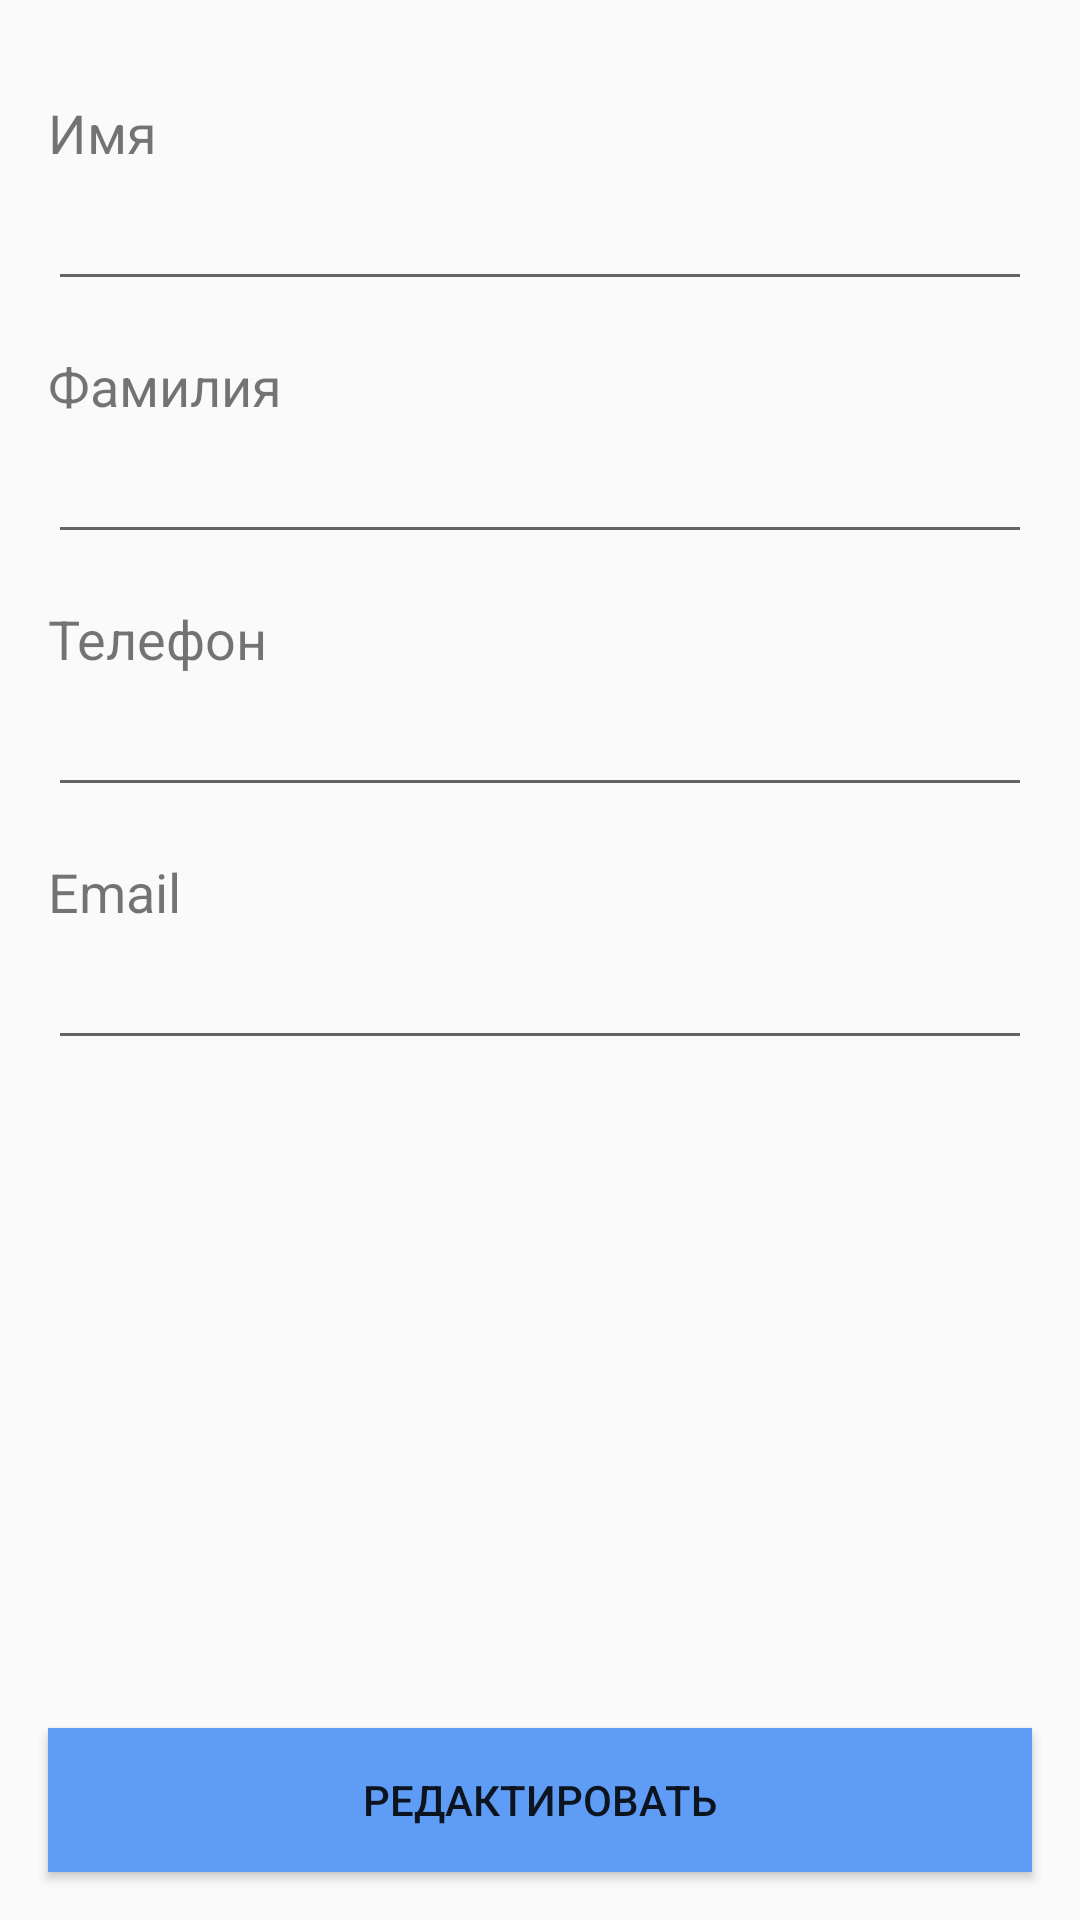

Write the Android layout XML for this screen, with the resource values it uses.
<!-- AndroidManifest.xml: application theme AppTheme -->
<!-- res/layout/fragment_profile.xml -->
<?xml version="1.0" encoding="utf-8"?>
<layout xmlns:android="http://schemas.android.com/apk/res/android"
        xmlns:app="http://schemas.android.com/apk/res-auto" xmlns:tools="http://schemas.android.com/tools">
    <FrameLayout
                 android:layout_width="match_parent"
                 android:layout_height="match_parent"
                 tools:context=".Fragment.ProfileFragment">
        <androidx.constraintlayout.widget.ConstraintLayout
                android:layout_width="match_parent"
                android:layout_height="match_parent">

            <TextView
                    android:text="Имя"
                    android:layout_width="wrap_content"
                    android:layout_height="wrap_content" android:id="@+id/profile_name"
                    app:layout_constraintTop_toTopOf="parent" android:layout_marginTop="32dp"
                    app:layout_constraintStart_toStartOf="parent" android:layout_marginStart="16dp"
                    app:layout_constraintEnd_toEndOf="parent" android:layout_marginEnd="8dp"
                    app:layout_constraintHorizontal_bias="0.0" android:textSize="18sp"/>
            <TextView
                    android:text="Фамилия"
                    android:layout_width="wrap_content"
                    android:layout_height="wrap_content" android:id="@+id/profile_surname"
                    android:layout_marginTop="16dp"
                    app:layout_constraintTop_toBottomOf="@+id/profile_edit_name"
                    app:layout_constraintStart_toStartOf="parent" android:layout_marginStart="16dp"
                    app:layout_constraintEnd_toEndOf="parent" android:layout_marginEnd="8dp"
                    app:layout_constraintHorizontal_bias="0.0" android:textSize="18sp"/>
            <TextView
                    android:text="Телефон"
                    android:layout_width="wrap_content"
                    android:layout_height="wrap_content" android:id="@+id/profile_number_phone"
                    app:layout_constraintEnd_toEndOf="parent" android:layout_marginEnd="8dp"
                    app:layout_constraintStart_toStartOf="parent" android:layout_marginStart="16dp"
                    app:layout_constraintHorizontal_bias="0.0" android:textSize="18sp"
                    android:layout_marginTop="16dp" app:layout_constraintTop_toBottomOf="@+id/profile_edit_surname"/>
            <TextView
                    android:text="Email"
                    android:layout_width="wrap_content"
                    android:layout_height="wrap_content" android:id="@+id/profile_email"
                    app:layout_constraintEnd_toEndOf="parent" android:layout_marginEnd="8dp"
                    app:layout_constraintStart_toStartOf="parent" android:layout_marginStart="16dp"
                    android:textSize="18sp"
                    app:layout_constraintHorizontal_bias="0.0" android:layout_marginTop="16dp"
                    app:layout_constraintTop_toBottomOf="@+id/profile_edit_number_phone"/>
            <Button
                    android:text="Редактировать"
                    android:layout_width="0dp"
                    android:layout_height="wrap_content" android:id="@+id/profile_button_edit"
                    app:layout_constraintStart_toStartOf="parent" android:layout_marginStart="16dp"
                    app:layout_constraintEnd_toEndOf="parent" android:layout_marginEnd="16dp"
                    android:background="@color/button_sign_on" android:layout_marginTop="40dp"
                    app:layout_constraintTop_toBottomOf="@+id/profile_edit_email" android:layout_marginBottom="16dp"
                    app:layout_constraintBottom_toBottomOf="parent" app:layout_constraintVertical_bias="1.0"/>
            <EditText
                    android:layout_width="0dp"
                    android:layout_height="wrap_content"
                    android:inputType="textPersonName"
                    android:ems="10"
                    android:id="@+id/profile_edit_name" android:textSize="20sp" android:textColor="@android:color/black"
                    android:layout_marginEnd="16dp"
                    app:layout_constraintEnd_toEndOf="parent" android:layout_marginStart="16dp"
                    app:layout_constraintStart_toStartOf="parent" app:layout_constraintHorizontal_bias="0.0"
                    app:layout_constraintTop_toBottomOf="@+id/profile_name" android:visibility="visible"/>
            <EditText
                    android:layout_width="0dp"
                    android:layout_height="wrap_content"
                    android:inputType="textPersonName"
                    android:ems="10"
                    android:id="@+id/profile_edit_surname" android:textColor="@android:color/black"
                    android:textSize="20sp"
                    android:layout_marginEnd="16dp"
                    app:layout_constraintEnd_toEndOf="parent" android:layout_marginStart="16dp"
                    app:layout_constraintStart_toStartOf="parent"
                    app:layout_constraintHorizontal_bias="0.0"
                    android:visibility="visible"
                    app:layout_constraintTop_toBottomOf="@+id/profile_surname"/>
            <EditText
                    android:layout_width="0dp"
                    android:layout_height="wrap_content"
                    android:inputType="phone"
                    android:ems="10"
                    android:id="@+id/profile_edit_number_phone" android:textColor="@android:color/black"
                    android:textSize="20sp"
                    android:layout_marginEnd="16dp" app:layout_constraintEnd_toEndOf="parent"
                    android:layout_marginStart="16dp" app:layout_constraintStart_toStartOf="parent"
                    app:layout_constraintHorizontal_bias="0.0"
                    app:layout_constraintTop_toBottomOf="@+id/profile_number_phone" android:visibility="visible"/>
            <EditText
                    android:layout_width="0dp"
                    android:layout_height="wrap_content"
                    android:inputType="textEmailAddress"
                    android:ems="10"
                    android:id="@+id/profile_edit_email"
                    app:layout_constraintEnd_toEndOf="parent" android:layout_marginEnd="16dp"
                    app:layout_constraintStart_toStartOf="parent" android:layout_marginStart="16dp"
                    app:layout_constraintTop_toBottomOf="@+id/profile_email"
                    app:layout_constraintHorizontal_bias="0.0" android:textColor="@android:color/black"
                    android:textSize="20sp" android:visibility="visible"/>
            <Button
                    android:text="Сохранить"
                    android:layout_width="0dp"
                    android:layout_height="wrap_content" android:id="@+id/profile_button_save"
                    app:layout_constraintEnd_toEndOf="parent" android:layout_marginEnd="16dp"
                    app:layout_constraintStart_toStartOf="parent" android:layout_marginStart="16dp"
                    android:background="@color/button_sign_on"
                    app:layout_constraintHorizontal_bias="0.495" android:visibility="gone"
                    app:layout_constraintTop_toBottomOf="@+id/profile_edit_email" android:layout_marginTop="40dp"
                    android:layout_marginBottom="16dp" app:layout_constraintBottom_toBottomOf="parent"
                    app:layout_constraintVertical_bias="1.0"/>
        </androidx.constraintlayout.widget.ConstraintLayout>
    </FrameLayout>
</layout>
<!-- resources referenced by this layout -->
<resources>
  <color name="button_sign_on">#5F9CF5</color>
  <style name="AppTheme" parent="Theme.AppCompat.Light.DarkActionBar">
          
          <item name="colorPrimary">@color/colorPrimary</item>
          <item name="colorPrimaryDark">@color/colorPrimaryDark</item>
          <item name="colorAccent">@color/colorAccent</item>
      </style>
  <color name="colorPrimary">#488EFF</color>
  <color name="colorPrimaryDark">#000000</color>
  <color name="colorAccent">#000000</color>
</resources>
